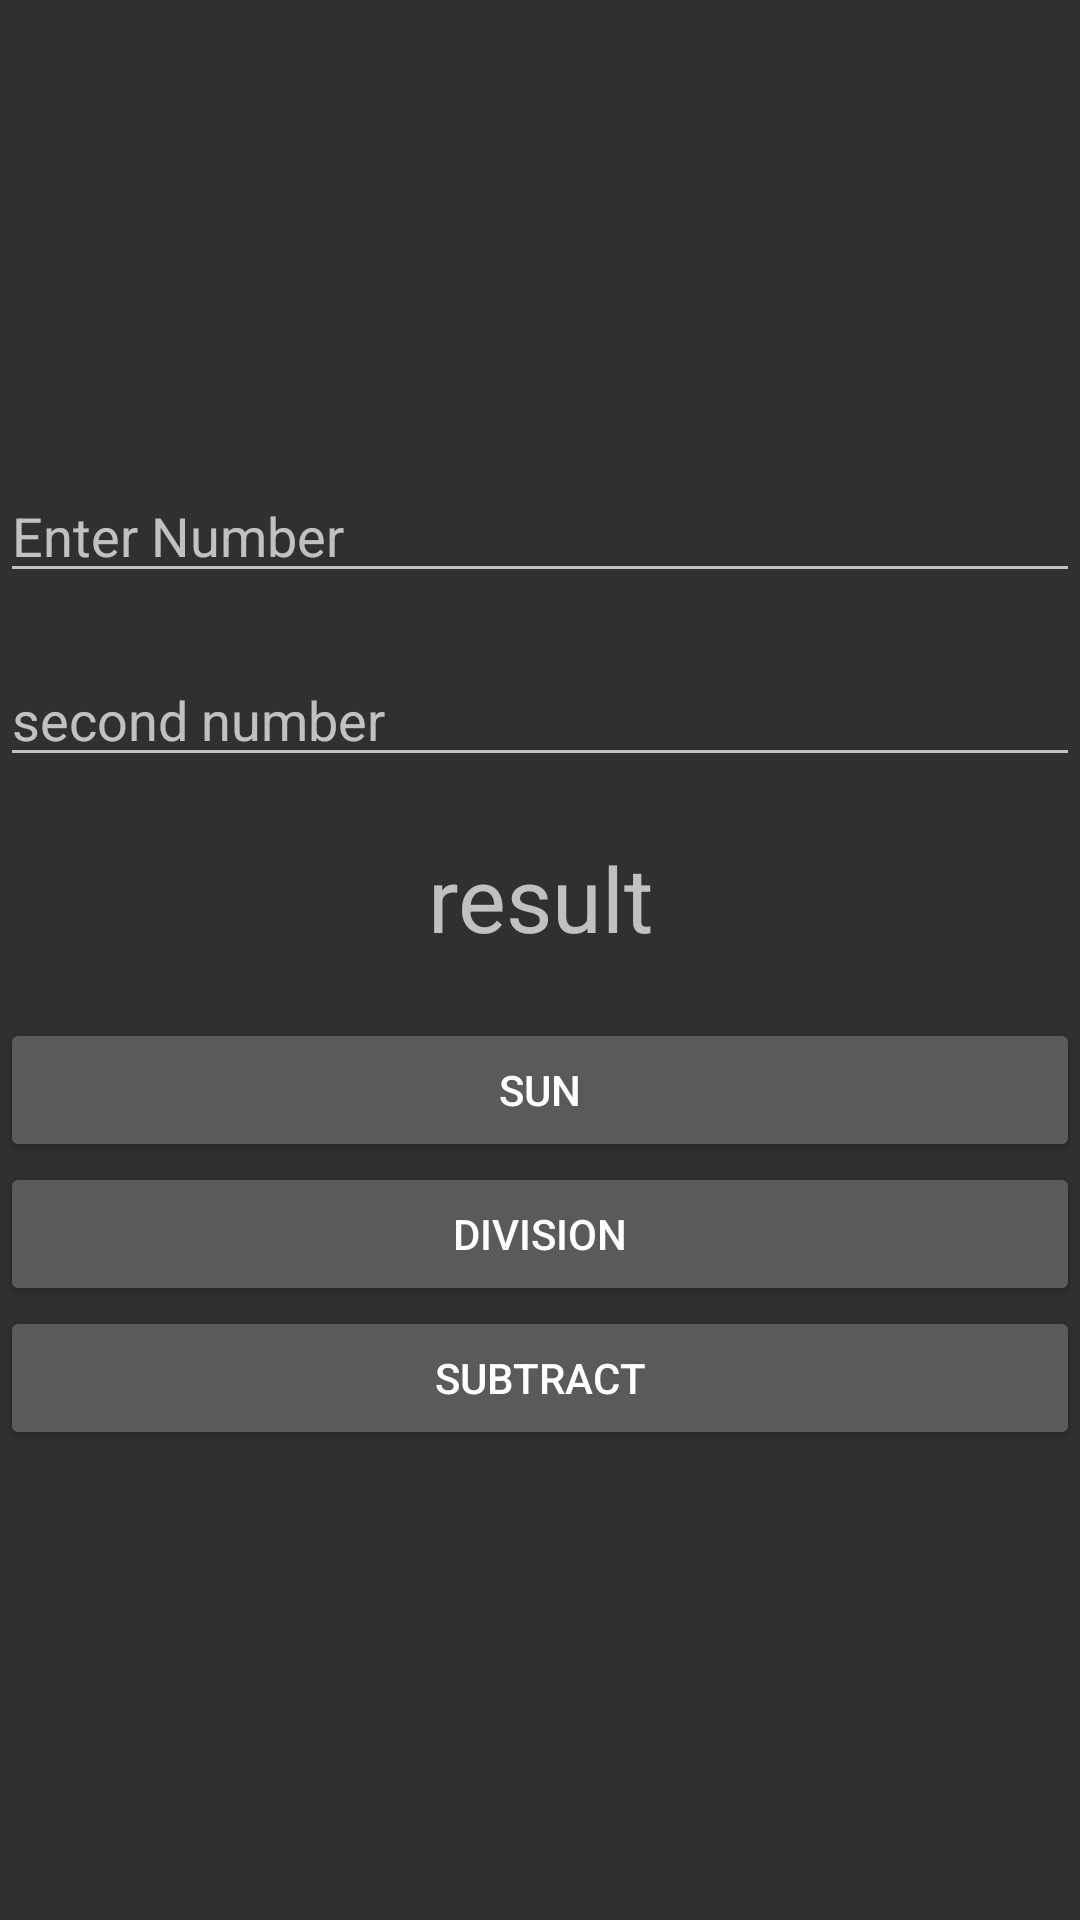

The Android layout XML behind this screen, and the referenced resources:
<!-- AndroidManifest.xml: application theme Theme.Mycalculator -->
<!-- res/layout/fragment_blank.xml -->
<?xml version="1.0" encoding="utf-8"?>
<LinearLayout xmlns:android="http://schemas.android.com/apk/res/android"
    xmlns:tools="http://schemas.android.com/tools"
    android:layout_width="match_parent"
    android:layout_height="match_parent"
    android:gravity="center"
    android:orientation="vertical"
    tools:context=".BlankFragment">

    <EditText
        android:id="@+id/num1"
        android:layout_width="match_parent"
        android:layout_height="wrap_content"
        android:layout_marginBottom="20dp"
        android:ems="10"
        android:hint="Enter Number"
        android:inputType="textPersonName" />

    <EditText
        android:id="@+id/num2"
        android:layout_width="match_parent"
        android:layout_height="wrap_content"
        android:layout_marginBottom="20dp"
        android:ems="10"
        android:hint="second number"
        android:inputType="textPersonName" />

    <TextView
        android:id="@+id/result"
        android:layout_width="match_parent"
        android:layout_height="wrap_content"
        android:layout_marginBottom="20dp"
        android:gravity="center"
        android:text="result"
        android:textSize="30dp" />

    <Button
        android:id="@+id/sun"
        android:layout_width="match_parent"
        android:layout_height="wrap_content"
        android:text="sun" />

    <Button
        android:layout_width="match_parent"
        android:layout_height="wrap_content"
        android:text="division"
        android:id="@+id/division"
        />

    <Button
        android:layout_width="match_parent"
        android:layout_height="wrap_content"
        android:text="subtract"
        android:id="@+id/subtract"
    />
</LinearLayout>
<!-- resources referenced by this layout -->
<resources>
  <style name="Theme.Mycalculator" parent="Theme.Design.NoActionBar">
          
          <item name="colorPrimary">@color/purple_500</item>
          <item name="colorPrimaryVariant">@color/purple_700</item>
          <item name="colorOnPrimary">@color/white</item>
          
          <item name="colorSecondary">@color/teal_200</item>
          <item name="colorSecondaryVariant">@color/teal_700</item>
          <item name="colorOnSecondary">@color/black</item>
          
          <item name="android:statusBarColor" tools:targetApi="l">?attr/colorPrimaryVariant</item>
          
      </style>
  <!-- not gathered from this repository: default colours our renderer supplied (Android Studio template values) -->
  <color name="purple_500">#FF6200EE</color>
  <color name="purple_700">#FF3700B3</color>
  <color name="teal_200">#FF03DAC5</color>
  <color name="teal_700">#FF018786</color>
  <color name="black">#FF000000</color>
  <color name="white">#FFFFFFFF</color>
</resources>
